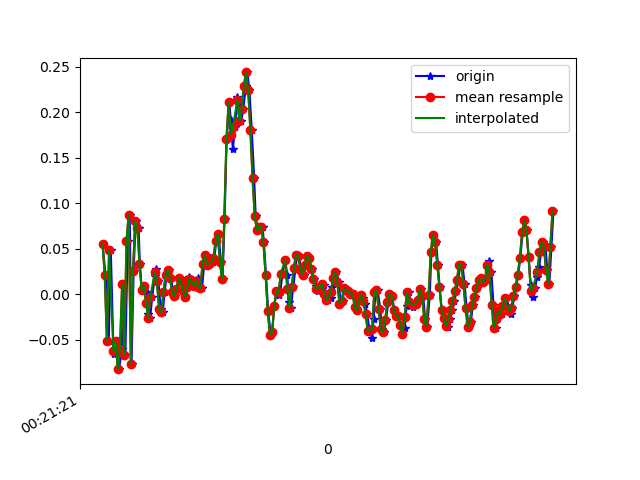

The table this chart was drawn from, first rows:
1618186881940, 882544954351052, 0.05566947, 0.13141376, 0.014757761
1618186881968, 882544973398428, 0.02024, -0.04696, 0.01354
1618186881978, 882544992421004, 0.02146, 0.09354, 9.7E-5
1618186881997, 882545011468396, -0.05184, -0.03718, 9.7E-5
1618186882016, 882545030490972, 0.04834, 0.3452, -0.02189
1618186882041, 882545049483340, -0.06528, -0.0213, 0.02087
1618186882054, 882545068527852, -0.06039, 0.1436, -0.03655
1618186882076, 882545087547564, -0.05184, 0.322, 0.01109
1618186882092, 882545106592076, -0.08239, -0.2461, 0.009871
1618186882117, 882545125611756, -0.06039, 0.1119, -0.03411
1618186882131, 882545144656268, 0.01169, -0.1435, 0.03919
1618186882150, 882545163683820, -0.0665, -0.09094, -0.02678
1618186882172, 882545182704044, 0.05811, 0.2084, -0.007233
1618186882190, 882545201749068, 0.08743, -0.3414, 0.04897
1618186882207, 882545220769292, -0.07628, -0.07262, -0.02189
1618186882226, 882545239814316, 0.02513, 0.009241, 0.0282
1618186882245, 882545258833548, 0.0801, -0.2327, 0.04164
1618186882272, 882545277878508, 0.07277, 0.02634, -0.01945
1618186882283, 882545296898636, 0.03368, -0.196, 0.01598
1618186882302, 882545315918796, 0.004357, -0.08605, -0.01334
1618186882321, 882545334963788, 0.009244, 0.1033, -0.04022
1618186882346, 882545353991308, 0.001913, 0.03368, -0.01334
1618186882359, 882545373010700, -0.0213, -0.01275, 9.7E-5
1618186882378, 882545392054860, -0.02619, -0.007863, 0.004984
1618186882397, 882545411074252, -0.002974, -0.006642, 0.006206
1618186882421, 882545430118412, 0.02024, 0.003132, 0.004984
1618186882435, 882545449131340, 0.02757, 0.008019, 0.004984
1618186882454, 882545468175308, 0.01413, 6.886502E-4, 0.006206
1618186882475, 882545487194444, -0.01641, -0.00542, 0.006206
1618186882494, 882545506238348, -0.02008, -0.006642, 0.007427
1618186882511, 882545525257484, 0.001913, -0.004198, 0.008649
1618186882530, 882545544301452, 0.02146, 6.886502E-4, 0.01354
1618186882550, 882545563300300, 0.02635, -0.002977, 0.01598
1618186882572, 882545582343564, 0.0178, -5.330797E-4, 0.01231
1618186882587, 882545601362060, 0.001913, -0.001755, 0.008649
1618186882606, 882545620405324, -0.001752, -0.00542, 0.004984
1618186882626, 882545639423820, 0.005579, -0.001755, 0.00254
1618186882651, 882545658457356, 0.0178, 0.00191, 0.001319
1618186882663, 882545677475596, 0.01413, -5.330797E-4, 0.001319
1618186882682, 882545696518604, 0.003135, -0.002977, 0.003762
1618186882702, 882545715536780, -0.002974, -0.001755, 0.003762
1618186882726, 882545734579788, 0.008022, 0.00191, 0.003762
1618186882740, 882545753586444, 0.01902, 6.886502E-4, 0.003762
1618186882759, 882545772629132, 0.01535, -5.330797E-4, 0.006206
1618186882780, 882545791646988, 0.009244, 6.886502E-4, 0.00254
1618186882802, 882545810689676, 0.01169, 0.005576, 9.7E-5
1618186882816, 882545829707596, 0.0178, 0.01657, -0.008455
1618186882835, 882545848750284, 0.008022, 0.02024, -0.01823
1618186882855, 882545867761356, 0.0068, 0.01535, -0.02067
1618186882876, 882545886803852, 0.03368, 0.01779, -0.028
1618186882892, 882545905821580, 0.04345, 0.03612, -0.04633
1618186882911, 882545924864140, 0.03246, 0.04467, -0.06832
1618186882930, 882545943881868, 0.03368, 0.04223, -0.09031
1618186882954, 882545962918796, 0.0349, 0.04711, -0.1111
1618186882968, 882545981936396, 0.03979, 0.05811, -0.1209
1618186882987, 882546000978828, 0.05811, 0.07277, -0.1172
1618186883006, 882546019996428, 0.06667, 0.08621, -0.1099
1618186883031, 882546039014156, 0.0349, 0.08987, -0.09398
1618186883044, 882546058040204, 0.01657, 0.09232, -0.05732
1618186883063, 882546077057548, 0.08255, 0.09965, -0.00479
1618186883082, 882546096099596, 0.1705, 0.107, 0.04774
... 158 more rows
